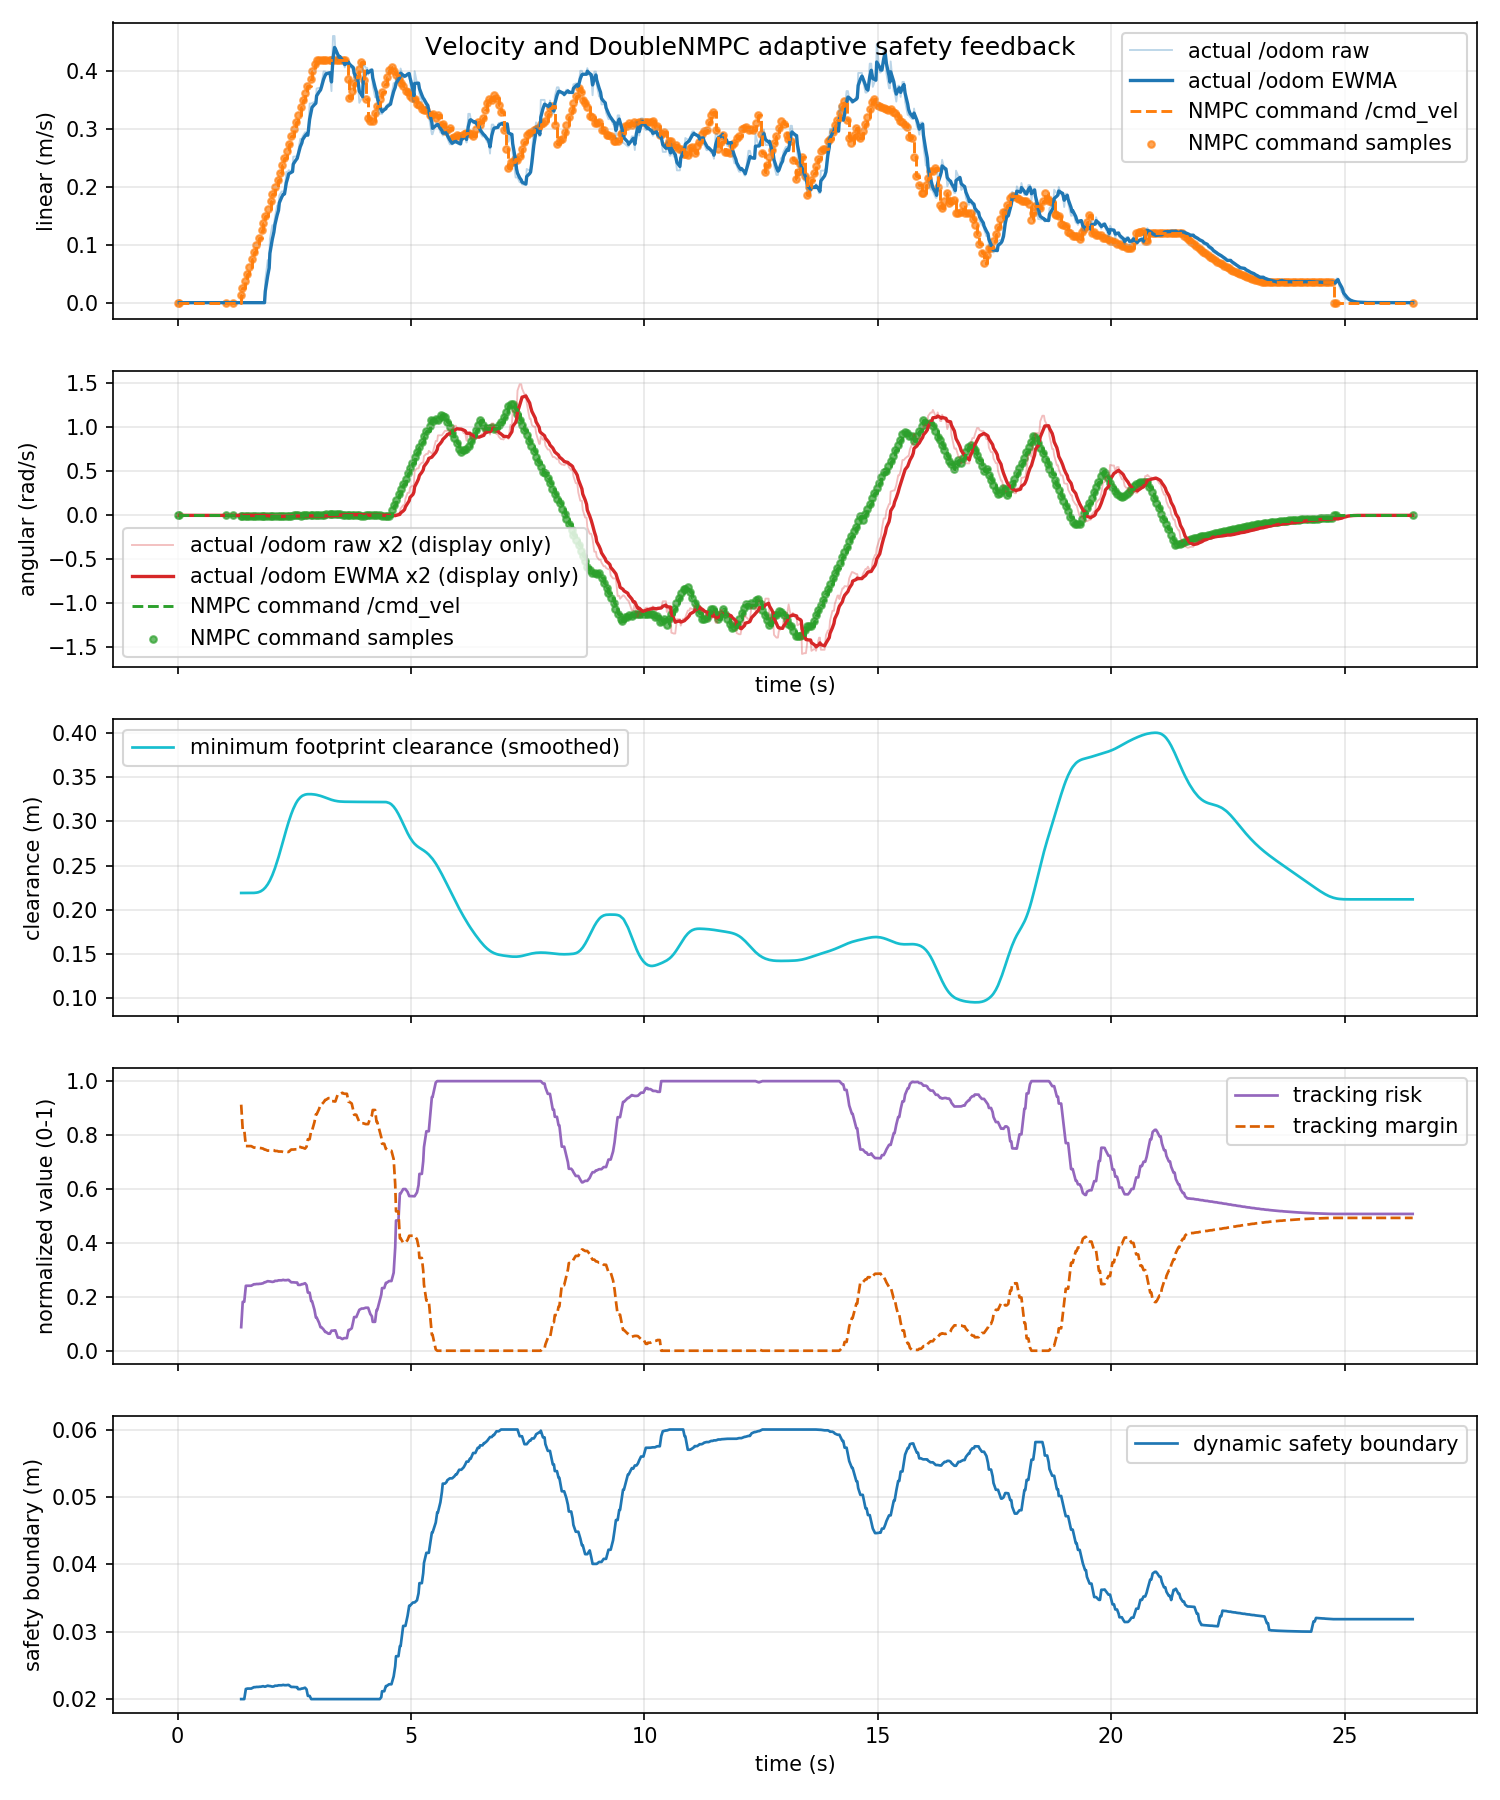

Data behind this chart, as committed beside it:
time_s, actual_linear_mps, actual_angular_radps, command_linear_mps, command_angular_radps, command_linear_abs_mps, command_angular_abs_radps, tracking_risk, dynamic_safe_margin_m, predicted_min_clearance_m, tracking_margin, footprint_clearance_m
0.0326, 0.0, 0.0, 0.0, 0.0, 0.0, 0.0, nan, nan, nan, nan, nan
0.05994, 0.0, 0.0, 0.0, 0.0, 0.0, 0.0, nan, nan, nan, nan, nan
0.1166, 0.0, 0.0, 0.0, 0.0, 0.0, 0.0, nan, nan, nan, nan, nan
0.1301, 0.0, 0.0, 0.0, 0.0, 0.0, 0.0, nan, nan, nan, nan, nan
0.1596, 0.0, 0.0, 0.0, 0.0, 0.0, 0.0, nan, nan, nan, nan, nan
0.1959, 0.0, 0.0, 0.0, 0.0, 0.0, 0.0, nan, nan, nan, nan, nan
0.2565, 0.0, 0.0, 0.0, 0.0, 0.0, 0.0, nan, nan, nan, nan, nan
0.2596, 0.0, 0.0, 0.0, 0.0, 0.0, 0.0, nan, nan, nan, nan, nan
0.2787, 0.0, 0.0, 0.0, 0.0, 0.0, 0.0, nan, nan, nan, nan, nan
0.3365, 0.0, 0.0, 0.0, 0.0, 0.0, 0.0, nan, nan, nan, nan, nan
0.3596, 0.0, 0.0, 0.0, 0.0, 0.0, 0.0, nan, nan, nan, nan, nan
0.4043, 0.0, 0.0, 0.0, 0.0, 0.0, 0.0, nan, nan, nan, nan, nan
0.4496, 0.0, 0.0, 0.0, 0.0, 0.0, 0.0, nan, nan, nan, nan, nan
0.4596, 0.0, 0.0, 0.0, 0.0, 0.0, 0.0, nan, nan, nan, nan, nan
0.4773, 0.0, 0.0, 0.0, 0.0, 0.0, 0.0, nan, nan, nan, nan, nan
0.5378, 0.0, 0.0, 0.0, 0.0, 0.0, 0.0, nan, nan, nan, nan, nan
0.5596, 0.0, 0.0, 0.0, 0.0, 0.0, 0.0, nan, nan, nan, nan, nan
0.6241, 0.0, 0.0, 0.0, 0.0, 0.0, 0.0, nan, nan, nan, nan, nan
0.6297, 0.0, 0.0, 0.0, 0.0, 0.0, 0.0, nan, nan, nan, nan, nan
0.6596, 0.0, 0.0, 0.0, 0.0, 0.0, 0.0, nan, nan, nan, nan, nan
0.7059, 0.0, 0.0, 0.0, 0.0, 0.0, 0.0, nan, nan, nan, nan, nan
0.7359, 0.0, 0.0, 0.0, 0.0, 0.0, 0.0, nan, nan, nan, nan, nan
0.7597, 0.0, 0.0, 0.0, 0.0, 0.0, 0.0, nan, nan, nan, nan, nan
0.7747, 0.0, 0.0, 0.0, 0.0, 0.0, 0.0, nan, nan, nan, nan, nan
0.8282, 0.0, 0.0, 0.0, 0.0, 0.0, 0.0, nan, nan, nan, nan, nan
0.8602, 0.0, 0.0, 0.0, 0.0, 0.0, 0.0, nan, nan, nan, nan, nan
0.9007, 0.0, 0.0, 0.0, 0.0, 0.0, 0.0, nan, nan, nan, nan, nan
0.9252, 0.0, 0.0, 0.0, 0.0, 0.0, 0.0, nan, nan, nan, nan, nan
0.9596, 0.0, 0.0, 0.0, 0.0, 0.0, 0.0, nan, nan, nan, nan, nan
0.9841, 0.0, 0.0, 0.0, 0.0, 0.0, 0.0, nan, nan, nan, nan, nan
1.041, 0.0, 0.0, 0.0, 0.0, 0.0, 0.0, nan, nan, nan, nan, nan
1.06, 0.0, 0.0, 0.0, 0.0, 0.0, 0.0, nan, nan, nan, nan, nan
1.102, 0.0, 0.0, 0.0, 0.0, 0.0, 0.0, nan, nan, nan, nan, nan
1.127, 0.0, 0.0, 0.0, 0.0, 0.0, 0.0, nan, nan, nan, nan, nan
1.16, 0.0, 0.0, 0.0, 0.0, 0.0, 0.0, nan, nan, nan, nan, nan
1.202, 0.0, 0.0, 0.0, 0.0, 0.0, 0.0, nan, nan, nan, nan, nan
1.26, 0.0, 0.0, 0.0, 0.0, 0.0, 0.0, nan, nan, nan, nan, nan
1.249, 0.0, 0.0, 0.0, 0.0, 0.0, 0.0, nan, nan, nan, nan, nan
1.276, 0.0, 0.0, 0.0, 0.0, 0.0, 0.0, nan, nan, nan, nan, nan
1.33, 0.0, 0.0, 0.0, 0.0, 0.0, 0.0, nan, nan, nan, nan, nan
1.36, 0.0, 0.0, 0.0125, -0.007969, 0.0125, 0.007969, 0.08741, 0.02, 0.4648, 0.9126, 0.2188
1.393, 0.0, 0.0, 0.025, -0.007969, 0.025, 0.007969, 0.1814, 0.02, 0.4626, 0.8186, 0.2188
1.425, 0.0, 0.0, 0.025, -0.007969, 0.025, 0.007969, 0.1814, 0.02, 0.4626, 0.8186, 0.2188
1.46, 0.0, 0.0, 0.0375, -0.007969, 0.0375, 0.007969, 0.2409, 0.0215, 0.4604, 0.7591, 0.2188
1.493, 0.0, 0.0, 0.05, -0.007969, 0.05, 0.007969, 0.241, 0.02156, 0.4583, 0.759, 0.2188
1.542, 0.0, 0.0, 0.0625, -0.007969, 0.0625, 0.007969, 0.2411, 0.02157, 0.4563, 0.7589, 0.2188
1.56, 0.0, 0.0, 0.0625, -0.007969, 0.0625, 0.007969, 0.2411, 0.02157, 0.4563, 0.7589, 0.2188
1.575, 0.0, 0.0, 0.0625, -0.007969, 0.0625, 0.007969, 0.2411, 0.02157, 0.4563, 0.7589, 0.2188
1.633, 0.0, 0.0, 0.0875, -0.007969, 0.0875, 0.007969, 0.2465, 0.02177, 0.4525, 0.7535, 0.2188
1.66, 0.0, 0.0, 0.0875, -0.007969, 0.0875, 0.007969, 0.2465, 0.02177, 0.4525, 0.7535, 0.2188
1.689, 0.0, 0.0, 0.1, -0.007969, 0.1, 0.007969, 0.2475, 0.02181, 0.4506, 0.7525, 0.2188
1.726, 0.0, 0.0, 0.1, -0.007969, 0.1, 0.007969, 0.2475, 0.02181, 0.4506, 0.7525, 0.2188
1.76, 0.0, 0.0, 0.1125, -0.007969, 0.1125, 0.007969, 0.2483, 0.02184, 0.4489, 0.7517, 0.2188
1.779, 0.0, 0.0, 0.1125, -0.007969, 0.1125, 0.007969, 0.2483, 0.02184, 0.4489, 0.7517, 0.2188
1.83, 0.0, 0.0, 0.125, -0.007969, 0.125, 0.007969, 0.2503, 0.02192, 0.4472, 0.7497, 0.2188
1.86, 0.0, 0.0, 0.1375, -0.007969, 0.1375, 0.007969, 0.2539, 0.02185, 0.5188, 0.7461, 0.2188
1.876, 0.03981, -0.0018, 0.1375, -0.007969, 0.1375, 0.007969, 0.2539, 0.02185, 0.5188, 0.7461, 0.2188
1.928, 0.07355, -0.004653, 0.15, -0.007969, 0.15, 0.007969, 0.258, 0.02199, 0.5188, 0.742, 0.2188
1.96, 0.07355, -0.004653, 0.1625, -0.007969, 0.1625, 0.007969, 0.2571, 0.02194, 0.5241, 0.7429, 0.2241
1.975, 0.1104, -0.00679, 0.1625, -0.007969, 0.1625, 0.007969, 0.2571, 0.02194, 0.5241, 0.7429, 0.2241
... 722 more rows
